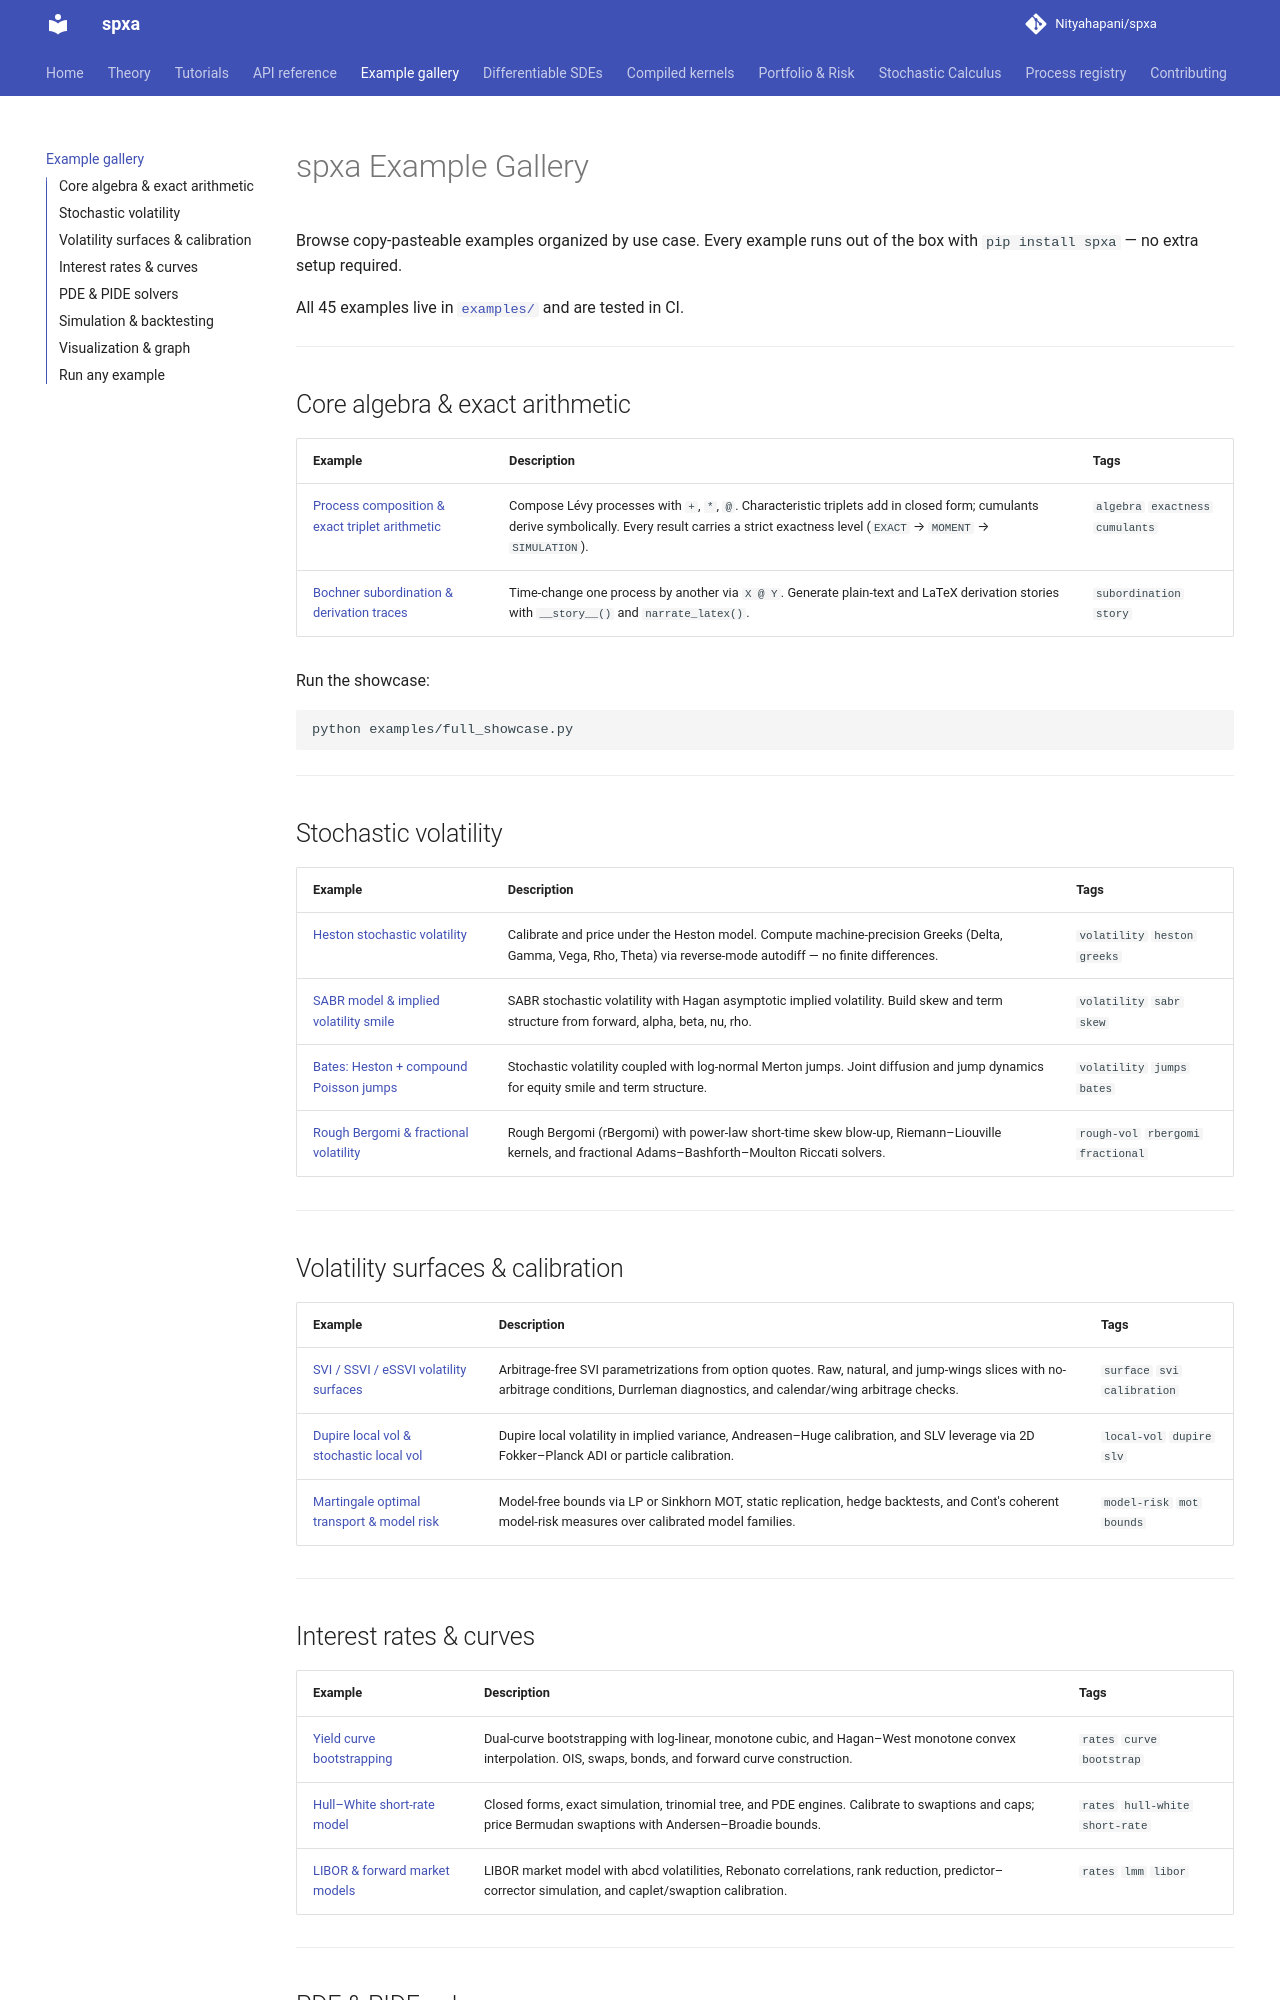

repository: Nityahapani/spxa · page: gallery/index.html · generator: mkdocs

# spxa Example Gallery

Browse copy-pasteable examples organized by use case. Every example runs
out of the box with `pip install spxa` — no extra setup required.

All 45 examples live in [`examples/`](https://github.com/Nityahapani/spxa/tree/main/examples)
and are tested in CI.

---

## Core algebra & exact arithmetic

| Example | Description | Tags |
|---------|-------------|------|
| [Process composition & exact triplet arithmetic](https://github.com/Nityahapani/spxa/blob/main/examples/demo.py) | Compose Lévy processes with `+`, `*`, `@`. Characteristic triplets add in closed form; cumulants derive symbolically. Every result carries a strict exactness level (`EXACT` → `MOMENT` → `SIMULATION`). | `algebra` `exactness` `cumulants` |
| [Bochner subordination & derivation traces](https://github.com/Nityahapani/spxa/blob/main/examples/full_showcase.py) | Time-change one process by another via `X @ Y`. Generate plain-text and LaTeX derivation stories with `__story__()` and `narrate_latex()`. | `subordination` `story` |

Run the showcase:

```bash
python examples/full_showcase.py
```

---

## Stochastic volatility

| Example | Description | Tags |
|---------|-------------|------|
| [Heston stochastic volatility](https://github.com/Nityahapani/spxa/blob/main/examples/heston_example.py) | Calibrate and price under the Heston model. Compute machine-precision Greeks (Delta, Gamma, Vega, Rho, Theta) via reverse-mode autodiff — no finite differences. | `volatility` `heston` `greeks` |
| [SABR model & implied volatility smile](https://github.com/Nityahapani/spxa/blob/main/examples/sabr_example.py) | SABR stochastic volatility with Hagan asymptotic implied volatility. Build skew and term structure from forward, alpha, beta, nu, rho. | `volatility` `sabr` `skew` |
| [Bates: Heston + compound Poisson jumps](https://github.com/Nityahapani/spxa/blob/main/examples/bates_example.py) | Stochastic volatility coupled with log-normal Merton jumps. Joint diffusion and jump dynamics for equity smile and term structure. | `volatility` `jumps` `bates` |
| [Rough Bergomi & fractional volatility](https://github.com/Nityahapani/spxa/blob/main/examples/vol_rough_example.py) | Rough Bergomi (rBergomi) with power-law short-time skew blow-up, Riemann–Liouville kernels, and fractional Adams–Bashforth–Moulton Riccati solvers. | `rough-vol` `rbergomi` `fractional` |

---

## Volatility surfaces & calibration

| Example | Description | Tags |
|---------|-------------|------|
| [SVI / SSVI / eSSVI volatility surfaces](https://github.com/Nityahapani/spxa/blob/main/examples/vol_svi_surface_example.py) | Arbitrage-free SVI parametrizations from option quotes. Raw, natural, and jump-wings slices with no-arbitrage conditions, Durrleman diagnostics, and calendar/wing arbitrage checks. | `surface` `svi` `calibration` |
| [Dupire local vol & stochastic local vol](https://github.com/Nityahapani/spxa/blob/main/examples/vol_local_vol_example.py) | Dupire local volatility in implied variance, Andreasen–Huge calibration, and SLV leverage via 2D Fokker–Planck ADI or particle calibration. | `local-vol` `dupire` `slv` |
| [Martingale optimal transport & model risk](https://github.com/Nityahapani/spxa/blob/main/examples/vol_model_risk_example.py) | Model-free bounds via LP or Sinkhorn MOT, static replication, hedge backtests, and Cont's coherent model-risk measures over calibrated model families. | `model-risk` `mot` `bounds` |

---
